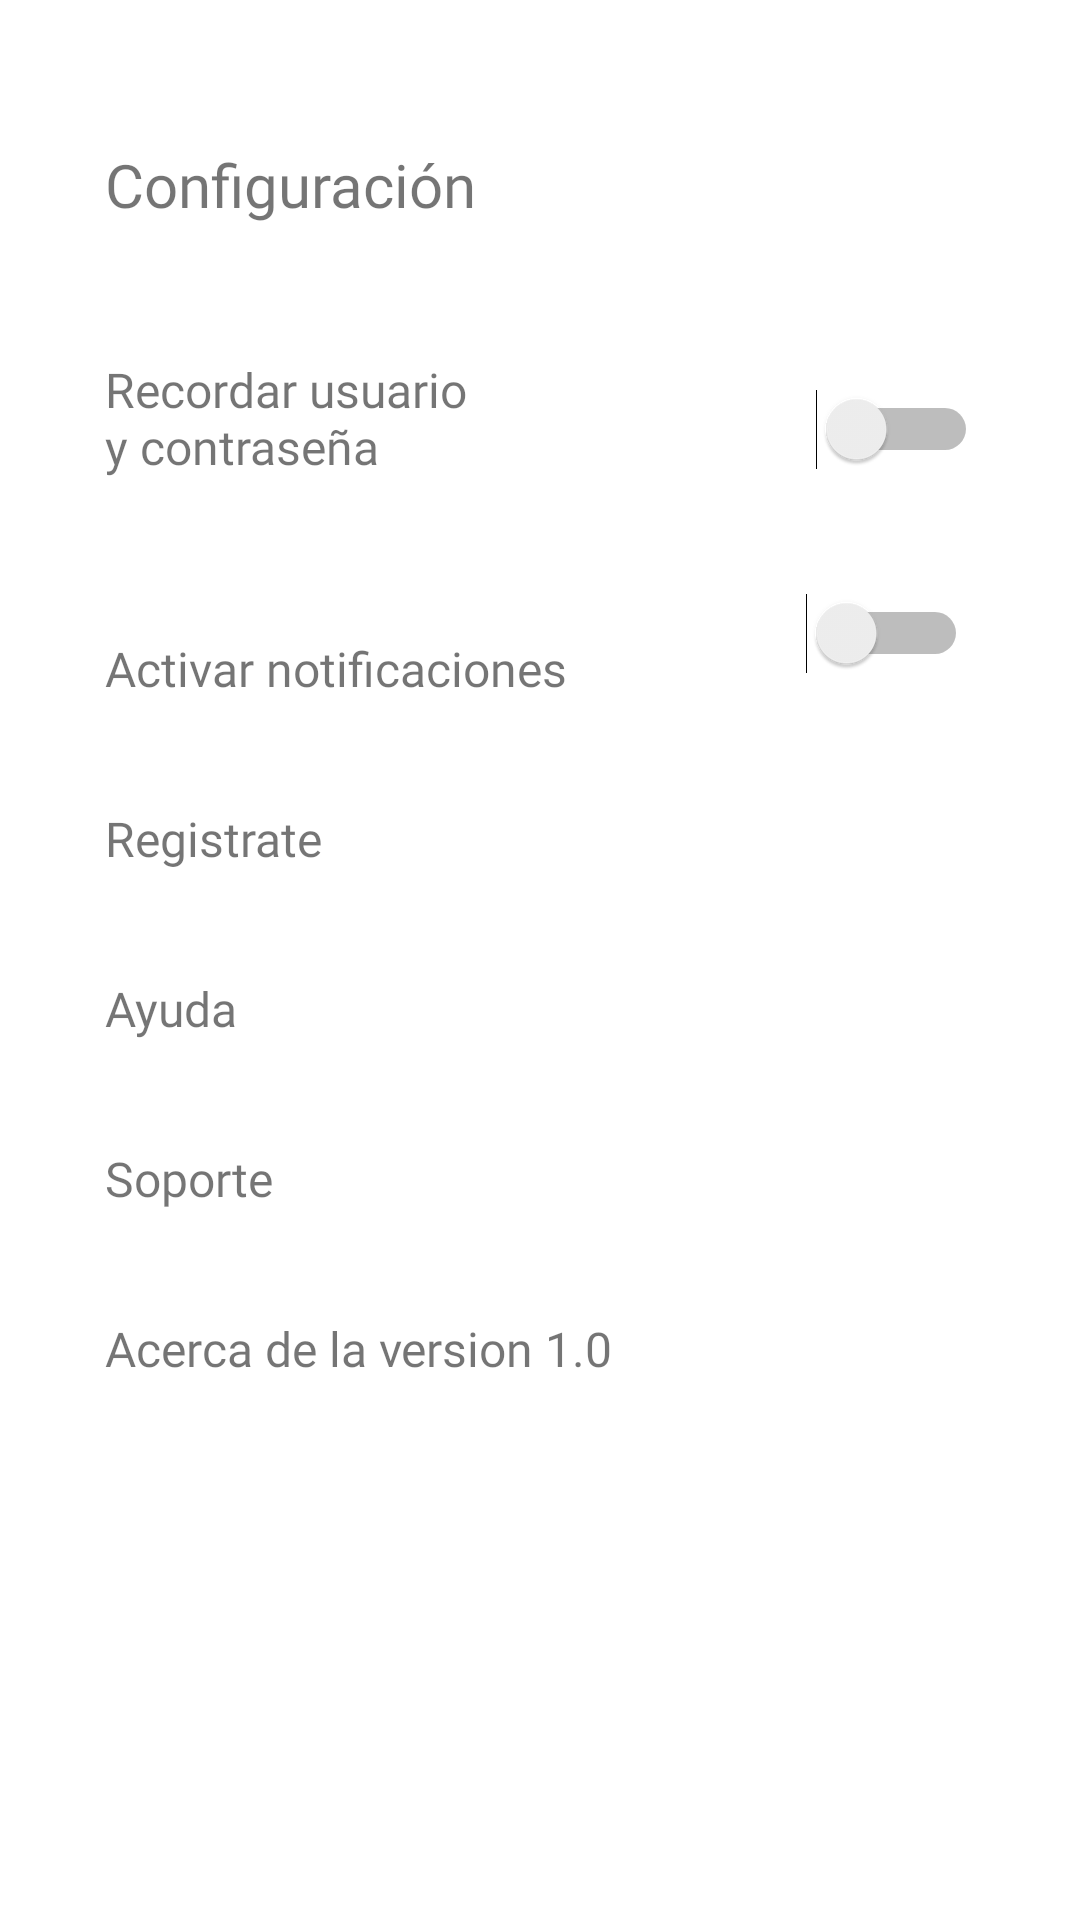

Layout XML and referenced resources for this Android screen:
<!-- AndroidManifest.xml: application theme Theme.Staysafe -->
<!-- res/layout/fragment_configuraciones.xml -->
<?xml version="1.0" encoding="utf-8"?>
<androidx.constraintlayout.widget.ConstraintLayout xmlns:android="http://schemas.android.com/apk/res/android"
    xmlns:app="http://schemas.android.com/apk/res-auto"
    xmlns:tools="http://schemas.android.com/tools"
    android:layout_width="match_parent"
    android:layout_height="match_parent"
    tools:context=".configuraciones">

    


    <TextView
        android:id="@+id/textView5"
        android:layout_width="wrap_content"
        android:layout_height="wrap_content"
        android:layout_marginStart="35dp"
        android:layout_marginTop="48dp"
        android:contentDescription="@string/text_config"
        android:fontFamily="@font/baloo"
        android:text="@string/text_config"
        android:textSize="20sp"
        app:layout_constraintStart_toStartOf="parent"
        app:layout_constraintTop_toTopOf="parent" />

    <TextView
        android:id="@+id/textView6"
        android:layout_width="130dp"
        android:layout_height="49dp"
        android:layout_marginStart="35dp"
        android:layout_marginTop="44dp"
        android:contentDescription="@string/text_1"
        android:fontFamily="@font/basic"
        android:text="@string/text_1"
        android:textSize="16sp"
        app:layout_constraintStart_toStartOf="parent"
        app:layout_constraintTop_toBottomOf="@+id/textView5" />

    <TextView
        android:id="@+id/textView7"
        android:layout_width="wrap_content"
        android:layout_height="wrap_content"
        android:layout_marginStart="35dp"
        android:layout_marginTop="44dp"
        android:contentDescription="@string/text_2"
        android:fontFamily="@font/basic"
        android:text="@string/text_2"
        android:textSize="16sp"
        app:layout_constraintStart_toStartOf="parent"
        app:layout_constraintTop_toBottomOf="@+id/textView6" />

    <TextView
        android:id="@+id/textView8"
        android:layout_width="wrap_content"
        android:layout_height="wrap_content"
        android:layout_marginStart="35dp"
        android:layout_marginTop="35dp"
        android:contentDescription="@string/text_3"
        android:fontFamily="@font/basic"
        android:text="@string/text_3"
        android:textSize="16sp"
        app:layout_constraintStart_toStartOf="parent"
        app:layout_constraintTop_toBottomOf="@+id/textView7" />

    <TextView
        android:id="@+id/textView10"
        android:layout_width="wrap_content"
        android:layout_height="wrap_content"
        android:layout_marginStart="35dp"
        android:layout_marginTop="35dp"
        android:contentDescription="@string/text_4"
        android:fontFamily="@font/basic"
        android:text="@string/text_4"
        android:textSize="16sp"
        app:layout_constraintStart_toStartOf="parent"
        app:layout_constraintTop_toBottomOf="@+id/textView8" />

    <TextView
        android:id="@+id/textView11"
        android:layout_width="wrap_content"
        android:layout_height="wrap_content"
        android:layout_marginStart="35dp"
        android:layout_marginTop="35dp"
        android:contentDescription="@string/text_5"
        android:fontFamily="@font/basic"
        android:text="@string/text_5"
        android:textSize="16sp"
        app:layout_constraintStart_toStartOf="parent"
        app:layout_constraintTop_toBottomOf="@+id/textView10" />

    <TextView
        android:id="@+id/textView12"
        android:layout_width="wrap_content"
        android:layout_height="wrap_content"
        android:layout_marginStart="35dp"
        android:layout_marginTop="35dp"
        android:contentDescription="@string/text_6"
        android:fontFamily="@font/basic"
        android:text="@string/text_6"
        android:textSize="16sp"
        app:layout_constraintStart_toStartOf="parent"
        app:layout_constraintTop_toBottomOf="@+id/textView11" />

    <Switch
        android:id="@+id/switch1"
        android:layout_width="56dp"
        android:layout_height="48dp"
        android:layout_marginStart="72dp"
        android:minWidth="48dp"
        android:minHeight="48dp"
        app:layout_constraintEnd_toEndOf="parent"
        app:layout_constraintHorizontal_bias="0.491"
        app:layout_constraintStart_toEndOf="@+id/textView6"
        app:layout_constraintTop_toTopOf="@+id/textView6"
        tools:ignore="DuplicateSpeakableTextCheck" />

    <Switch
        android:id="@+id/switch2"
        android:layout_width="57dp"
        android:layout_height="48dp"
        android:layout_marginTop="20dp"
        android:minWidth="48dp"
        android:minHeight="48dp"
        app:layout_constraintEnd_toEndOf="parent"
        app:layout_constraintHorizontal_bias="0.673"
        app:layout_constraintStart_toEndOf="@+id/textView7"
        app:layout_constraintTop_toBottomOf="@+id/switch1" />

</androidx.constraintlayout.widget.ConstraintLayout>
<!-- resources referenced by this layout -->
<resources>
  <string name="text_1">Recordar usuario y contraseña</string>
  <string name="text_2">Activar notificaciones</string>
  <string name="text_3">Registrate</string>
  <string name="text_4">Ayuda</string>
  <string name="text_5">Soporte</string>
  <string name="text_6">Acerca de la version 1.0</string>
      //----------------------CONFIGURACIONES----------------------------
  <string name="text_config">Configuración</string>
  <style name="Theme.Staysafe" parent="Theme.MaterialComponents.DayNight.NoActionBar">
          
          <item name="colorPrimary">@color/green_normal</item>
          <item name="colorPrimaryVariant">@color/gray_dark</item>
          <item name="colorOnPrimary">@color/white</item>
          
          <item name="colorSecondary">@color/teal_200</item>
          <item name="colorSecondaryVariant">@color/teal_700</item>
          <item name="colorOnSecondary">@color/black</item>
          
          <item name="android:statusBarColor" tools:targetApi="l">?attr/colorPrimaryVariant</item>
          
      </style>
  <color name="green_normal">#044a42</color>
  <color name="gray_dark">#666666</color>
  <color name="white">#FFFFFFFF</color>
  <color name="teal_200">#FF03DAC5</color>
  <color name="teal_700">#FF018786</color>
  <color name="black">#FF000000</color>
</resources>
